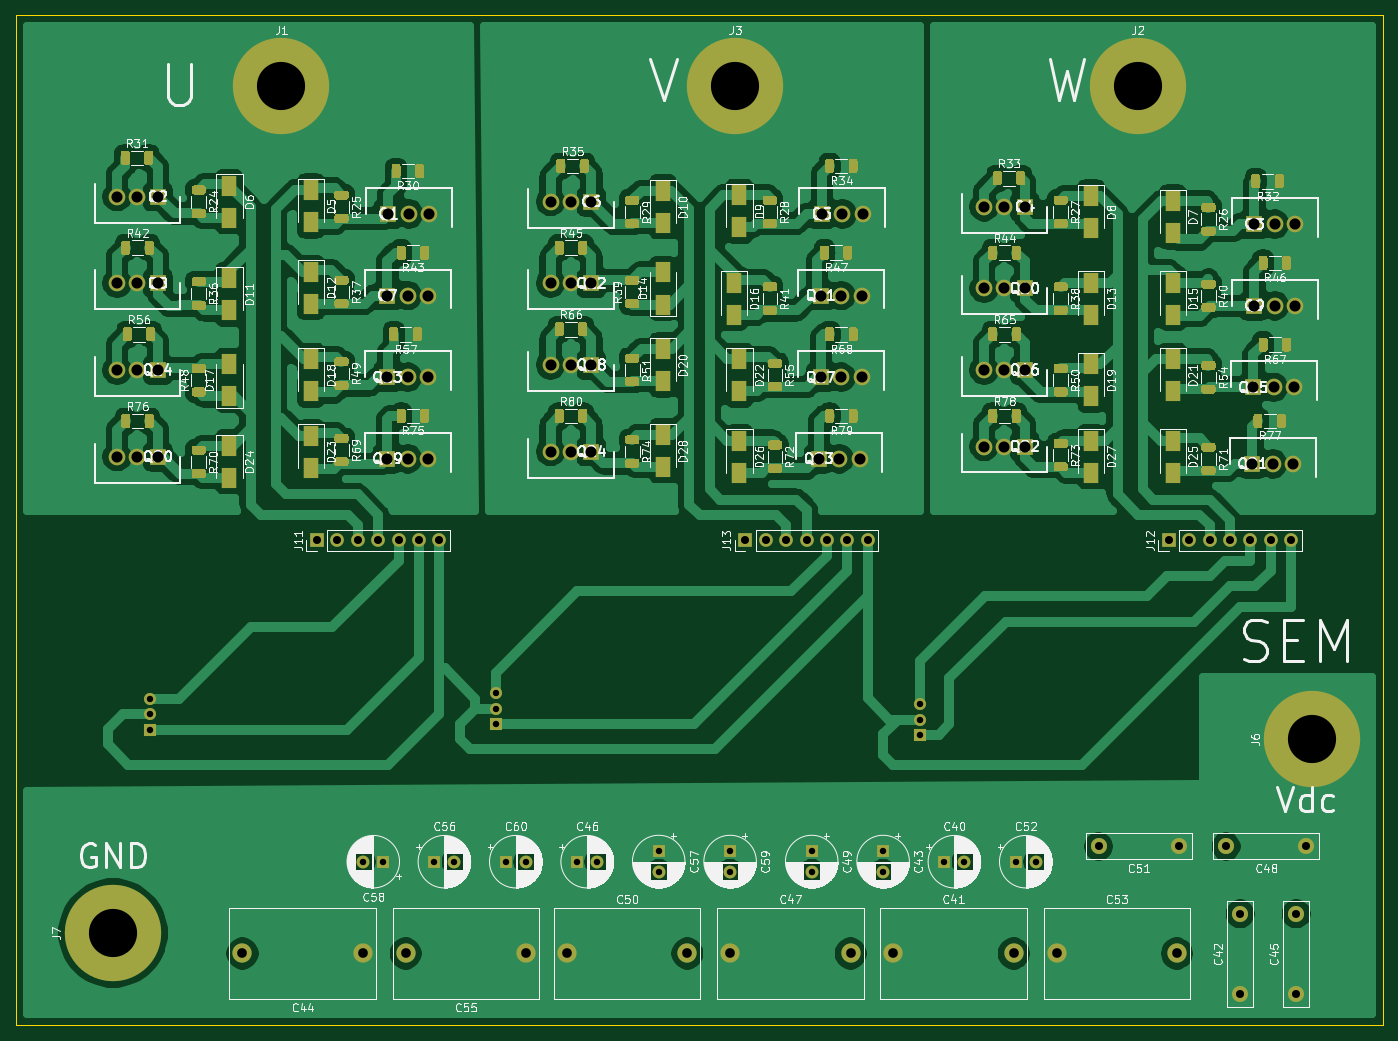
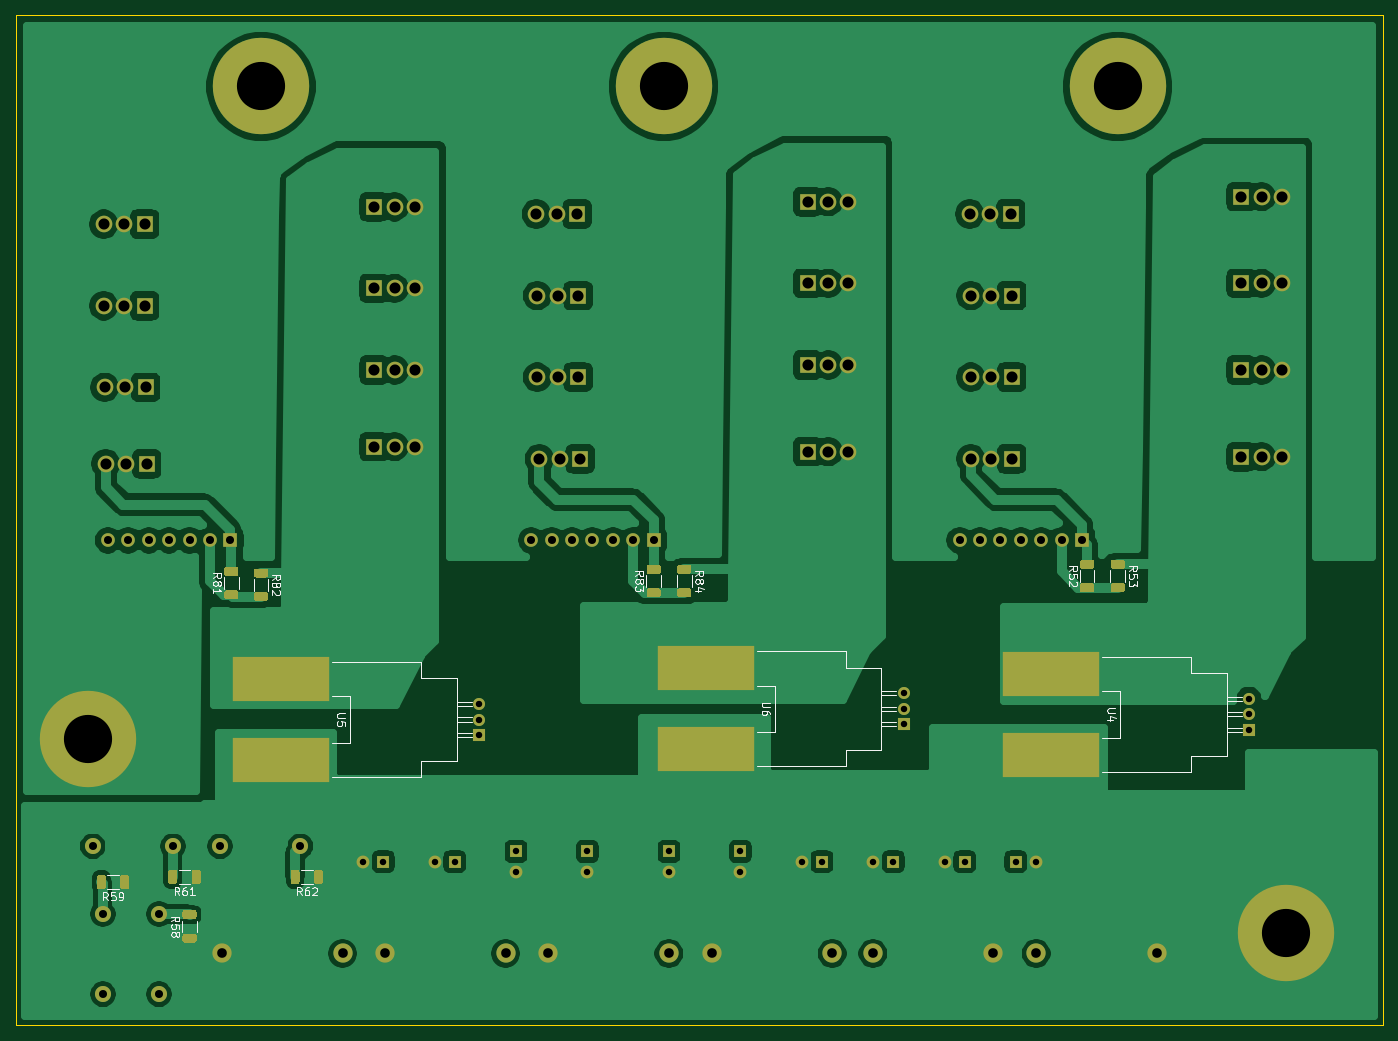
Circuit board: 9 layer files. Board 170.2 x 125.7 mm.
- bottom_copper: SEM1-B_Cu.gbr (185915 bytes)
- bottom_mask: SEM1-B_Mask.gbr (14050 bytes)
- bottom_silk: SEM1-B_SilkS.gbr (19520 bytes)
- outline: SEM1-Edge_Cuts.gbr (712 bytes)
- top_copper: SEM1-F_Cu.gbr (295388 bytes)
- top_mask: SEM1-F_Mask.gbr (43490 bytes)
- top_silk: SEM1-F_SilkS.gbr (219024 bytes)
- drill: SEM1-NPTH.drl (288 bytes)
- drill: SEM1-PTH.drl (2892 bytes)

=== bottom_copper: SEM1-B_Cu.gbr (185915 bytes, source omitted) ===
=== bottom_mask: SEM1-B_Mask.gbr (14050 bytes, source omitted) ===
=== bottom_silk: SEM1-B_SilkS.gbr (19520 bytes, source omitted) ===
=== outline: SEM1-Edge_Cuts.gbr ===
%TF.GenerationSoftware,KiCad,Pcbnew,(5.1.10)-1*%
%TF.CreationDate,2022-02-15T22:07:18+02:00*%
%TF.ProjectId,SEM,53454d2e-6b69-4636-9164-5f7063625858,rev?*%
%TF.SameCoordinates,Original*%
%TF.FileFunction,Profile,NP*%
%FSLAX46Y46*%
G04 Gerber Fmt 4.6, Leading zero omitted, Abs format (unit mm)*
G04 Created by KiCad (PCBNEW (5.1.10)-1) date 2022-02-15 22:07:18*
%MOMM*%
%LPD*%
G01*
G04 APERTURE LIST*
%TA.AperFunction,Profile*%
%ADD10C,0.050000*%
%TD*%
G04 APERTURE END LIST*
D10*
X24765000Y-148590000D02*
X24765000Y-22860000D01*
X24765000Y-22860000D02*
X194945000Y-22860000D01*
X194945000Y-22860000D02*
X194945000Y-148590000D01*
X24765000Y-148590000D02*
X194945000Y-148590000D01*
M02*

=== top_copper: SEM1-F_Cu.gbr (295388 bytes, source omitted) ===
=== top_mask: SEM1-F_Mask.gbr (43490 bytes, source omitted) ===
=== top_silk: SEM1-F_SilkS.gbr (219024 bytes, source omitted) ===
=== drill: SEM1-NPTH.drl ===
M48
; DRILL file {KiCad (5.1.10)-1} date 02/15/22 22:09:55
; FORMAT={-:-/ absolute / metric / decimal}
; #@! TF.CreationDate,2022-02-15T22:09:55+02:00
; #@! TF.GenerationSoftware,Kicad,Pcbnew,(5.1.10)-1
; #@! TF.FileFunction,NonPlated,1,2,NPTH
FMAT,2
METRIC
%
G90
G05
T0
M30

=== drill: SEM1-PTH.drl ===
M48
; DRILL file {KiCad (5.1.10)-1} date 02/15/22 22:09:55
; FORMAT={-:-/ absolute / metric / decimal}
; #@! TF.CreationDate,2022-02-15T22:09:55+02:00
; #@! TF.GenerationSoftware,Kicad,Pcbnew,(5.1.10)-1
; #@! TF.FileFunction,Plated,1,2,PTH
FMAT,2
METRIC
T1C0.800
T2C1.000
T3C1.200
T4C1.380
T5C6.000
%
G90
G05
T1
X41.44Y-108.025
X41.44Y-109.935
X41.44Y-111.845
X67.985Y-128.27
X70.485Y-128.27
X76.835Y-128.27
X79.335Y-128.27
X84.455Y-107.305
X84.455Y-109.215
X84.455Y-111.125
X85.725Y-128.27
X88.225Y-128.27
X94.615Y-128.27
X97.115Y-128.27
X104.775Y-127.0
X104.775Y-129.5
X113.665Y-127.0
X113.665Y-129.5
X123.825Y-127.0
X123.825Y-129.5
X132.715Y-127.0
X132.715Y-129.5
X137.325Y-108.66
X137.325Y-110.57
X137.325Y-112.48
X140.335Y-128.27
X142.835Y-128.27
X149.225Y-128.27
X151.725Y-128.27
T2
X62.23Y-88.265
X64.77Y-88.265
X67.31Y-88.265
X69.85Y-88.265
X72.39Y-88.265
X74.93Y-88.265
X77.47Y-88.265
X115.57Y-88.265
X118.11Y-88.265
X120.65Y-88.265
X123.19Y-88.265
X125.73Y-88.265
X128.27Y-88.265
X130.81Y-88.265
X159.545Y-126.365
X168.275Y-88.265
X169.545Y-126.365
X170.815Y-88.265
X173.355Y-88.265
X175.42Y-126.365
X175.895Y-88.265
X177.165Y-134.78
X177.165Y-144.78
X178.435Y-88.265
X180.975Y-88.265
X183.515Y-88.265
X184.15Y-134.78
X184.15Y-144.78
X185.42Y-126.365
T3
X52.945Y-139.7
X67.945Y-139.7
X73.265Y-139.7
X88.265Y-139.7
X93.345Y-139.7
X108.345Y-139.7
X113.665Y-139.7
X128.665Y-139.7
X133.985Y-139.7
X148.985Y-139.7
X154.305Y-139.7
X169.305Y-139.7
T4
X37.338Y-45.466
X37.338Y-56.261
X37.338Y-67.056
X37.338Y-77.851
X39.878Y-45.466
X39.878Y-56.261
X39.878Y-67.056
X39.878Y-77.851
X42.418Y-45.466
X42.418Y-56.261
X42.418Y-67.056
X42.418Y-77.851
X70.993Y-57.785
X70.993Y-67.945
X70.993Y-78.105
X71.12Y-47.625
X73.533Y-57.785
X73.533Y-67.945
X73.533Y-78.105
X73.66Y-47.625
X76.073Y-57.785
X76.073Y-67.945
X76.073Y-78.105
X76.2Y-47.625
X91.313Y-46.101
X91.313Y-56.261
X91.313Y-66.421
X91.313Y-77.216
X93.853Y-46.101
X93.853Y-56.261
X93.853Y-66.421
X93.853Y-77.216
X96.393Y-46.101
X96.393Y-56.261
X96.393Y-66.421
X96.393Y-77.216
X124.714Y-78.105
X124.968Y-57.785
X124.968Y-67.945
X125.095Y-47.625
X127.254Y-78.105
X127.508Y-57.785
X127.508Y-67.945
X127.635Y-47.625
X129.794Y-78.105
X130.048Y-57.785
X130.048Y-67.945
X130.175Y-47.625
X145.288Y-46.736
X145.288Y-56.896
X145.288Y-67.056
X145.288Y-76.581
X147.828Y-46.736
X147.828Y-56.896
X147.828Y-67.056
X147.828Y-76.581
X150.368Y-46.736
X150.368Y-56.896
X150.368Y-67.056
X150.368Y-76.581
X178.689Y-78.74
X178.816Y-69.215
X178.943Y-48.895
X178.943Y-59.055
X181.229Y-78.74
X181.356Y-69.215
X181.483Y-48.895
X181.483Y-59.055
X183.769Y-78.74
X183.896Y-69.215
X184.023Y-48.895
X184.023Y-59.055
T5
X36.83Y-137.16
X57.785Y-31.75
X114.3Y-31.75
X164.465Y-31.75
X186.055Y-113.03
T0
M30

